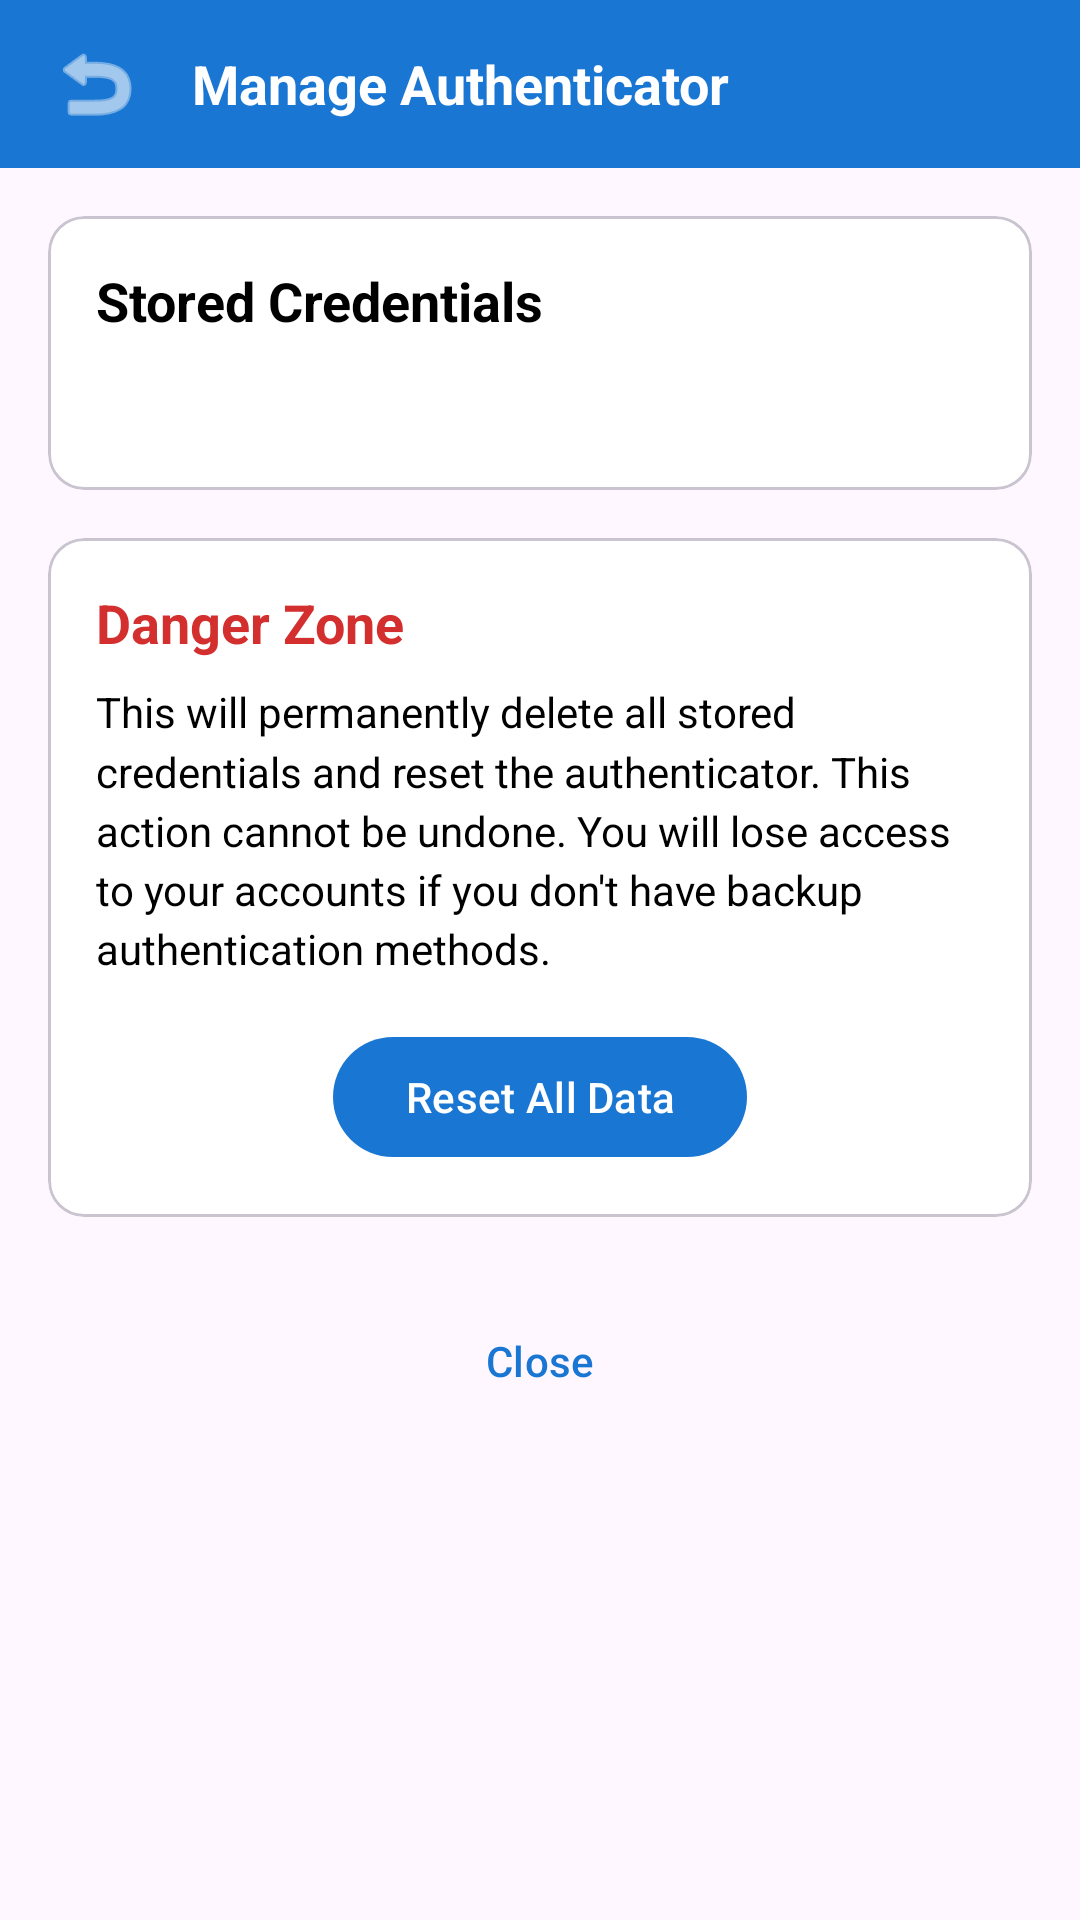

Android layout source for this screen:
<!-- AndroidManifest.xml: application theme AppTheme -->
<!-- res/layout/activity_manage_space.xml -->
<?xml version="1.0" encoding="utf-8"?>
<ScrollView xmlns:android="http://schemas.android.com/apk/res/android"
    xmlns:app="http://schemas.android.com/aapt"
    android:layout_width="match_parent"
    android:layout_height="match_parent"
    android:fillViewport="true">

    <LinearLayout
        android:layout_width="match_parent"
        android:layout_height="wrap_content"
        android:orientation="vertical">

        
        <LinearLayout
            android:layout_width="match_parent"
            android:layout_height="56dp"
            android:background="@color/colorPrimary"
            android:orientation="horizontal"
            android:gravity="center_vertical"
            android:paddingStart="8dp"
            android:paddingEnd="16dp">

            <ImageButton
                android:id="@+id/backButton"
                android:layout_width="48dp"
                android:layout_height="48dp"
                android:background="?attr/selectableItemBackgroundBorderless"
                android:src="@android:drawable/ic_menu_revert"
                android:contentDescription="Back"
                android:tint="@android:color/white" />

            <TextView
                android:layout_width="0dp"
                android:layout_height="wrap_content"
                android:layout_weight="1"
                android:text="@string/manage_space_title"
                android:textColor="@android:color/white"
                android:textSize="18sp"
                android:textStyle="bold"
                android:layout_marginStart="8dp" />

        </LinearLayout>

        <LinearLayout
            android:layout_width="match_parent"
            android:layout_height="wrap_content"
            android:orientation="vertical"
            android:padding="16dp">

        <com.google.android.material.card.MaterialCardView
            android:layout_width="match_parent"
            android:layout_height="wrap_content"
            android:layout_marginBottom="16dp"
            app:cardCornerRadius="8dp"
            app:cardElevation="4dp">

            <LinearLayout
                android:layout_width="match_parent"
                android:layout_height="wrap_content"
                android:orientation="vertical"
                android:padding="16dp">

                <TextView
                    android:layout_width="match_parent"
                    android:layout_height="wrap_content"
                    android:layout_marginBottom="8dp"
                    android:text="@string/stored_credentials_title"
                    android:textSize="18sp"
                    android:textStyle="bold"
                    android:textColor="@android:color/black" />

                <TextView
                    android:id="@+id/credentialCountTextView"
                    android:layout_width="match_parent"
                    android:layout_height="wrap_content"
                    android:layout_marginBottom="8dp"
                    android:textSize="14sp"
                    android:textColor="@android:color/darker_gray" />

                <androidx.recyclerview.widget.RecyclerView
                    android:id="@+id/credentialsRecyclerView"
                    android:layout_width="match_parent"
                    android:layout_height="wrap_content"
                    android:maxHeight="200dp" />

            </LinearLayout>

        </com.google.android.material.card.MaterialCardView>

        <com.google.android.material.card.MaterialCardView
            android:layout_width="match_parent"
            android:layout_height="wrap_content"
            android:layout_marginBottom="24dp"
            app:cardCornerRadius="8dp"
            app:cardElevation="4dp"
            app:cardBackgroundColor="#FFEBEE">

            <LinearLayout
                android:layout_width="match_parent"
                android:layout_height="wrap_content"
                android:orientation="vertical"
                android:padding="16dp">

                <TextView
                    android:layout_width="match_parent"
                    android:layout_height="wrap_content"
                    android:layout_marginBottom="8dp"
                    android:text="@string/danger_zone_title"
                    android:textSize="18sp"
                    android:textStyle="bold"
                    android:textColor="#D32F2F" />

                <TextView
                    android:layout_width="match_parent"
                    android:layout_height="wrap_content"
                    android:layout_marginBottom="16dp"
                    android:text="@string/reset_warning_message"
                    android:textSize="14sp"
                    android:textColor="@android:color/black"
                    android:lineSpacingMultiplier="1.2" />

                <com.google.android.material.button.MaterialButton
                    android:id="@+id/resetButton"
                    android:layout_width="wrap_content"
                    android:layout_height="wrap_content"
                    android:layout_gravity="center"
                    android:text="@string/reset_all_data_button"
                    android:textColor="@android:color/white"
                    app:backgroundTint="#D32F2F"
                    style="@style/Widget.Material3.Button" />

            </LinearLayout>

        </com.google.android.material.card.MaterialCardView>

        <LinearLayout
            android:layout_width="match_parent"
            android:layout_height="wrap_content"
            android:orientation="horizontal"
            android:gravity="center">

            <com.google.android.material.button.MaterialButton
                android:id="@+id/closeButton"
                android:layout_width="wrap_content"
                android:layout_height="wrap_content"
                android:text="@string/close_button"
                style="@style/Widget.Material3.Button.TextButton" />

        </LinearLayout>

        </LinearLayout>

    </LinearLayout>

</ScrollView>
<!-- resources referenced by this layout -->
<resources>
  <color name="colorPrimary">#1976D2</color>
  <string name="close_button">Close</string>
  <string name="danger_zone_title">Danger Zone</string>
  <string name="manage_space_title">Manage Authenticator</string>
  <string name="reset_all_data_button">Reset All Data</string>
  <string name="reset_warning_message">This will permanently delete all stored credentials and reset the authenticator. This action cannot be undone. You will lose access to your accounts if you don\'t have backup authentication methods.</string>
  <string name="stored_credentials_title">Stored Credentials</string>
  <style name="AppTheme" parent="Theme.Material3.Light.NoActionBar">
          <item name="colorPrimary">@color/colorPrimary</item>
          <item name="colorPrimaryVariant">@color/colorPrimaryDark</item>
          <item name="colorOnPrimary">@android:color/white</item>
          <item name="colorSecondary">@color/colorAccent</item>
          <item name="colorOnSecondary">@android:color/white</item>
          <item name="colorSurface">@android:color/white</item>
          <item name="colorOnSurface">@android:color/black</item>
          <item name="android:statusBarColor">@color/colorPrimaryDark</item>
          <item name="android:windowLightStatusBar">true</item>
      </style>
  <color name="colorPrimaryDark">#1565C0</color>
  <color name="colorAccent">#03DAC6</color>
</resources>
